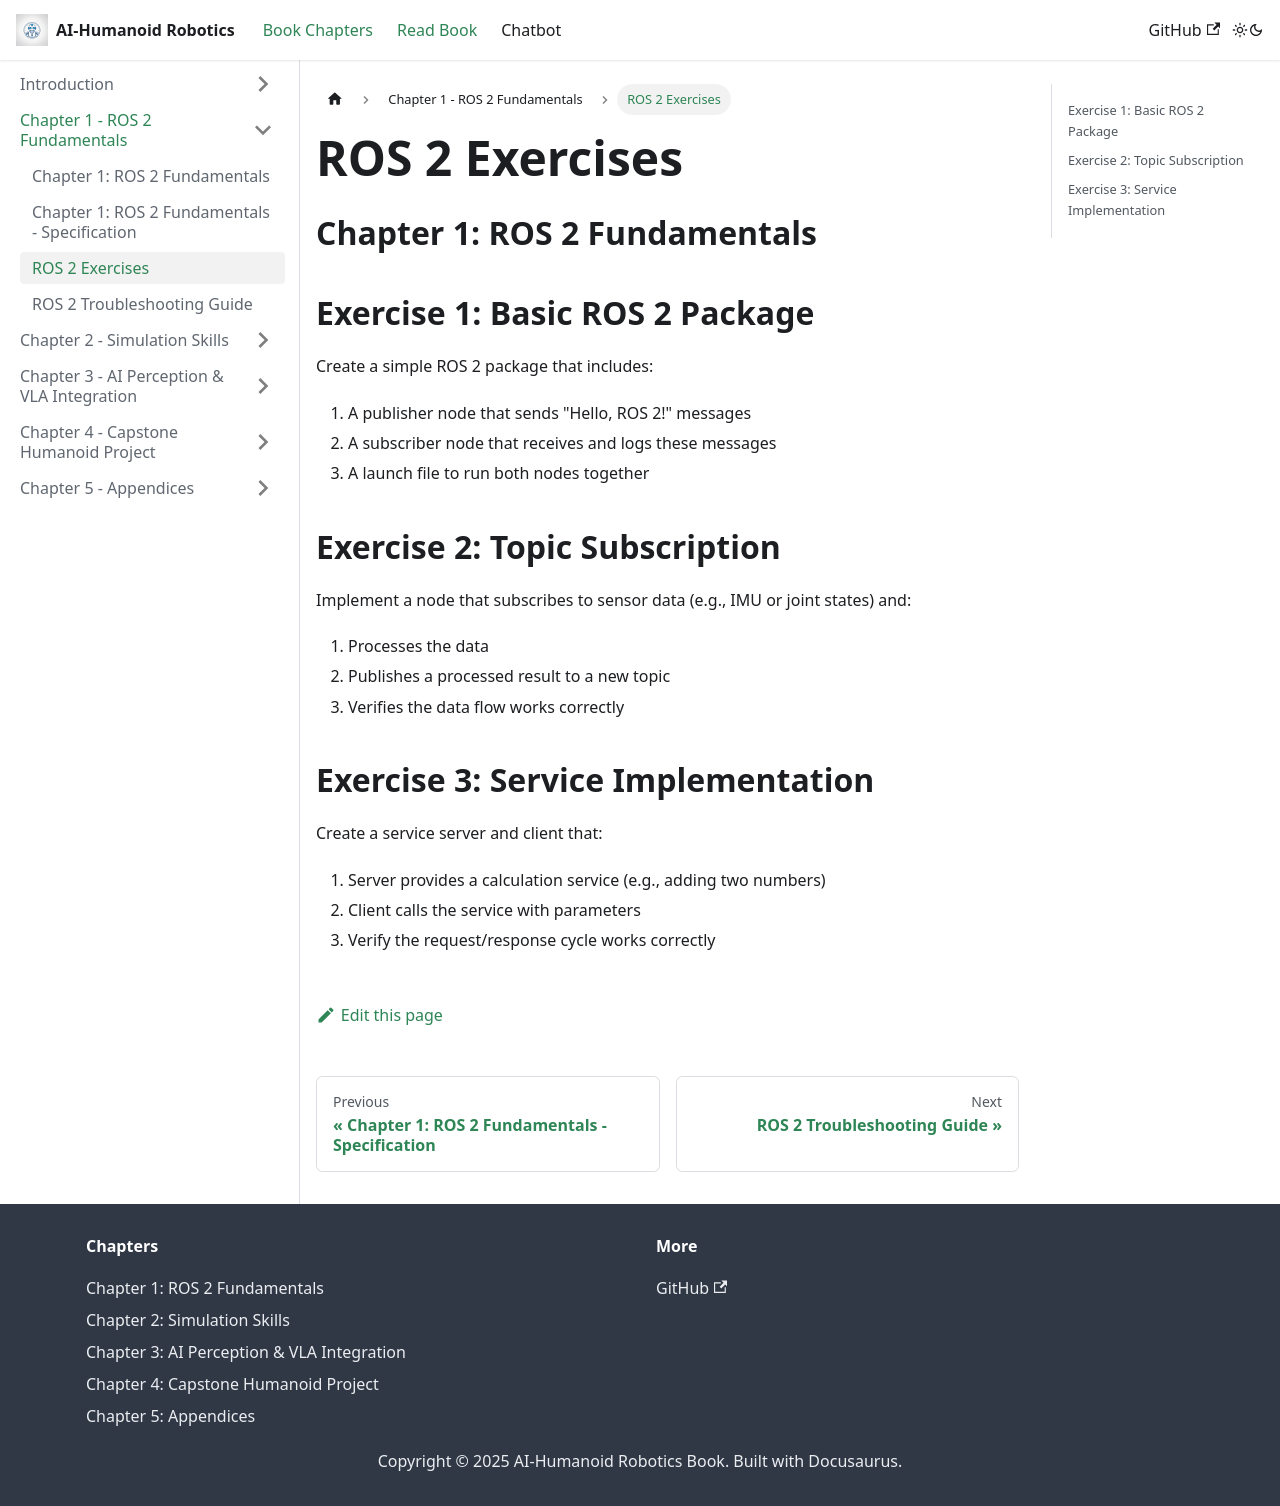

repository: AmmadQureshi12/Physical-AI-Humanoid-Robotics · page: docs/chapter-01-ros2-fundamentals/exercises.html · generator: docusaurus

# ROS 2 Exercises
# Chapter 1: ROS 2 Fundamentals

## Exercise 1: Basic ROS 2 Package
Create a simple ROS 2 package that includes:
1. A publisher node that sends "Hello, ROS 2!" messages
2. A subscriber node that receives and logs these messages
3. A launch file to run both nodes together

## Exercise 2: Topic Subscription
Implement a node that subscribes to sensor data (e.g., IMU or joint states) and:
1. Processes the data
2. Publishes a processed result to a new topic
3. Verifies the data flow works correctly

## Exercise 3: Service Implementation
Create a service server and client that:
1. Server provides a calculation service (e.g., adding two numbers)
2. Client calls the service with parameters
3. Verify the request/response cycle works correctly
